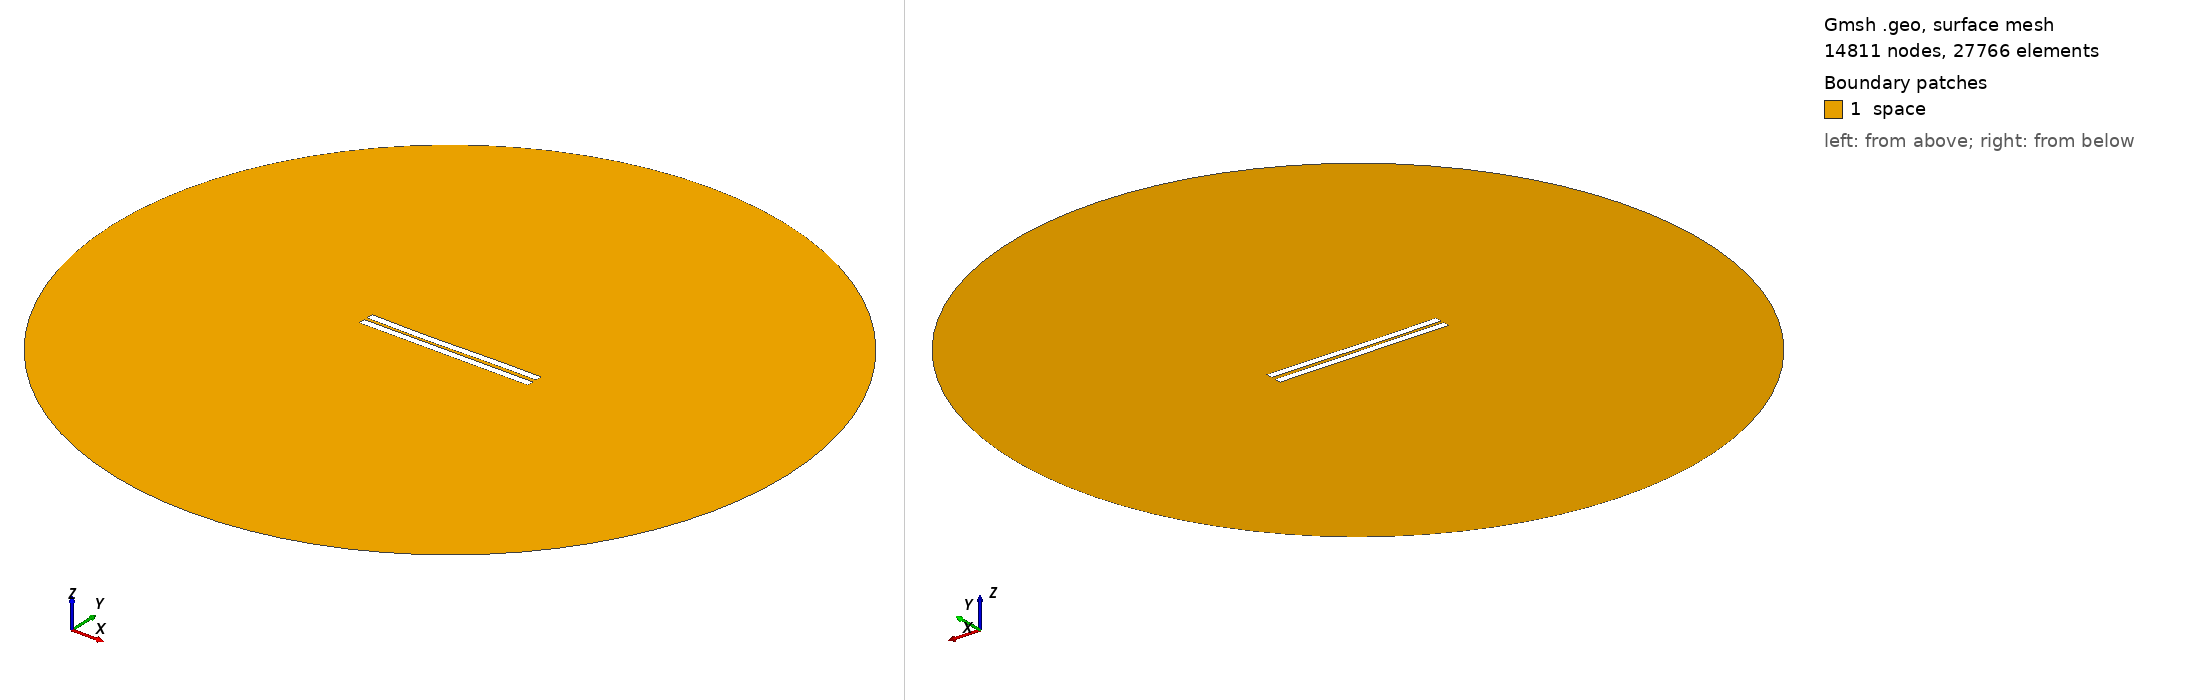

Gmsh geometry script, surface-meshed: 14811 nodes, 27766 surface elements. Boundary patches (legend numbers): 1 space. Left view from above one corner, right view from below the opposite corner. Legend entries are the model's physical surfaces. The drawing asked Gmsh for element sizes between 1% and 20% of the model's largest extent; the script's own settings can give other sizes.

=== 218.geo (drawn) ===
//---------------------------------------
// Geometry kernel
//---------------------------------------

SetFactory("OpenCASCADE");



//---------------------------------------
// Parameters of the geometry
//---------------------------------------

// Overetch of the upper plate
overetch = 0.0;

// Distance between the plates
distance = 2.0;

// Discretization over the x axis (for the deformation)
nx = 50; 

// Length of the plate
L = 100 - overetch; 

// Number of modes
n = 4; 

// 1st mode coefficient
coeff(1) = 0.15;
beta(1) = 0.596864 * 3.1415926535 / L;

// 2nd mode coefficient
coeff(2) = -0.15;
beta(2) = 1.49418 * 3.1415926535 / L;

// 3rd mode coefficient
coeff(3) = -0.15;
beta(3) = 2.50025 * 3.1415926535 / L;

// 4th mode coefficient
coeff(4) = 0.0;
beta(4) = 3.49999 * 3.1415926535 / L;



//---------------------------------------
// Upper plate (deformed rectangle)
//---------------------------------------

// Coordiantes of the upper plate
xmin = -50;
xmax = 50 - overetch;

// Height of the upper plate
yheight = 4 - 2 * overetch;

// Indexes of the points
UpperID[] = {};
LowerID[] = {};
LeftID[] = {};
RightID[] = {};

// Point index
p = 1;

// Horizontal edges
For i In {1:nx}
    x = xmin + (i-1)*(xmax - xmin)/(nx-1);

    y_bottom = distance / 2 + overetch;
    For j In {1:n}
        C = (Cosh(beta(j)*L) + Cos(beta(j)*L)) / (Sinh(beta(j)*L) + Sin(beta(j)*L));
        y_bottom  = y_bottom + coeff(j) * (Cosh(beta(j)*(x+50)) - Cos(beta(j)*(x+50)) - C * (Sinh(beta(j)*(x+50)) - Sin(beta(j)*(x+50))));
    EndFor

    y_top = y_bottom + yheight;

    Point(p) = {x, y_top, 0, 1.0};
    UpperID[i] = p;
    p = p + 1;

    Point(p) = {x, y_bottom, 0, 1.0};
    LowerID[i] = p;
    p = p + 1;
EndFor

// Create point lists
UpperPts[] = {}; LowerPts[] = {};
For i In {1:nx}
  UpperPts[] += {UpperID[i]};
  LowerPts[] += {LowerID[i]};
EndFor

// Build splines
Spline(1) = {UpperPts[]};
Spline(2) = {LowerPts[]};
Line(3) = {LowerPts[nx-1], UpperPts[nx-1]};
Line(4) = {LowerPts[0], UpperPts[0]};

// Build the plane surface
Curve Loop(1) = {2, 3, -1, -4};
Plane Surface(1) = {1};



//---------------------------------------
// Lower plate (rectangle)
//---------------------------------------

// Vertices
Point(1001) = {-50, -1, 0, 1.0};
Point(1002) = { 50, -1, 0, 1.0};
Point(1003) = { 50,  -5, 0, 1.0};
Point(1004) = {-50,  -5, 0, 1.0};

// Edges
Line(5) = {1001, 1002};
Line(6) = {1002, 1003};
Line(7) = {1003, 1004};
Line(8) = {1004, 1001};

// Plane surface
Line Loop(2) = {5, 6, 7, 8};
Plane Surface(2) = {2}; 



//---------------------------------------
// Outer (fictious) boundary
//---------------------------------------

// Points
Point(1005) = {0, 0, 0};       // Center
Point(1006) = {200, 0, 0};     // Start point
Point(1007) = {0, 200, 0};     // 90 degrees
Point(1008) = {-200, 0, 0};    // 180 degrees
Point(1009) = {0, -200, 0};    // 270 degrees

// Circle arcs (each needs start, center, end)
Circle(9) = {1006, 1005, 1007};
Circle(10) = {1007, 1005, 1008};
Circle(11) = {1008, 1005, 1009};
Circle(12) = {1009, 1005, 1006};

// Plane surface for the entire domain
Curve Loop(3) = {9, 10, 11, 12};
Surface(3) = {3};

// Subtract the plates from the whole domain to obtain the actual domain where we want to solve the equations
BooleanDifference{ Surface{3}; Delete; }{ Surface{1}; Surface{2}; Delete; }




//---------------------------------------
// Transfinite Lines/Curves
//---------------------------------------

// Set the number of points on the boundaries
r = 12;
d = 0.15;

// Plates
Transfinite Curve {1} = 50*r/4 Using Progression 1;
Transfinite Line {2} = 50*r Using Progression 1;
Transfinite Curve {3, 4} = 2*r Using Progression 1+d;
Transfinite Line {5} = 50*r Using Progression 1;
Transfinite Line {7} = 50*r/4 Using Progression 1;
Transfinite Line {6} = 2*r Using Progression 1+d;
Transfinite Line {8} = 2*r Using Progression 1-d;

// Outer boundary
Transfinite Line {9, 10, 11, 12} = 20 Using Progression 1;



//---------------------------------------
// Physical groups
//---------------------------------------                

// Physical curves (boundaries)
Physical Line("force_segment", 10) = {2};
Physical Line("upper_plate", 11) = {1, 3, 4};
Physical Line("lower_plate", 12) = {5, 6, 7, 8};
Physical Line("boundary", 20) = {9, 10, 11, 12};

// Physical Surfaces
Physical Surface("space", 30) = {3};



//---------------------------------------
// 6. Generate the Mesh
//---------------------------------------

// 2D mesh generation
Mesh 2;
